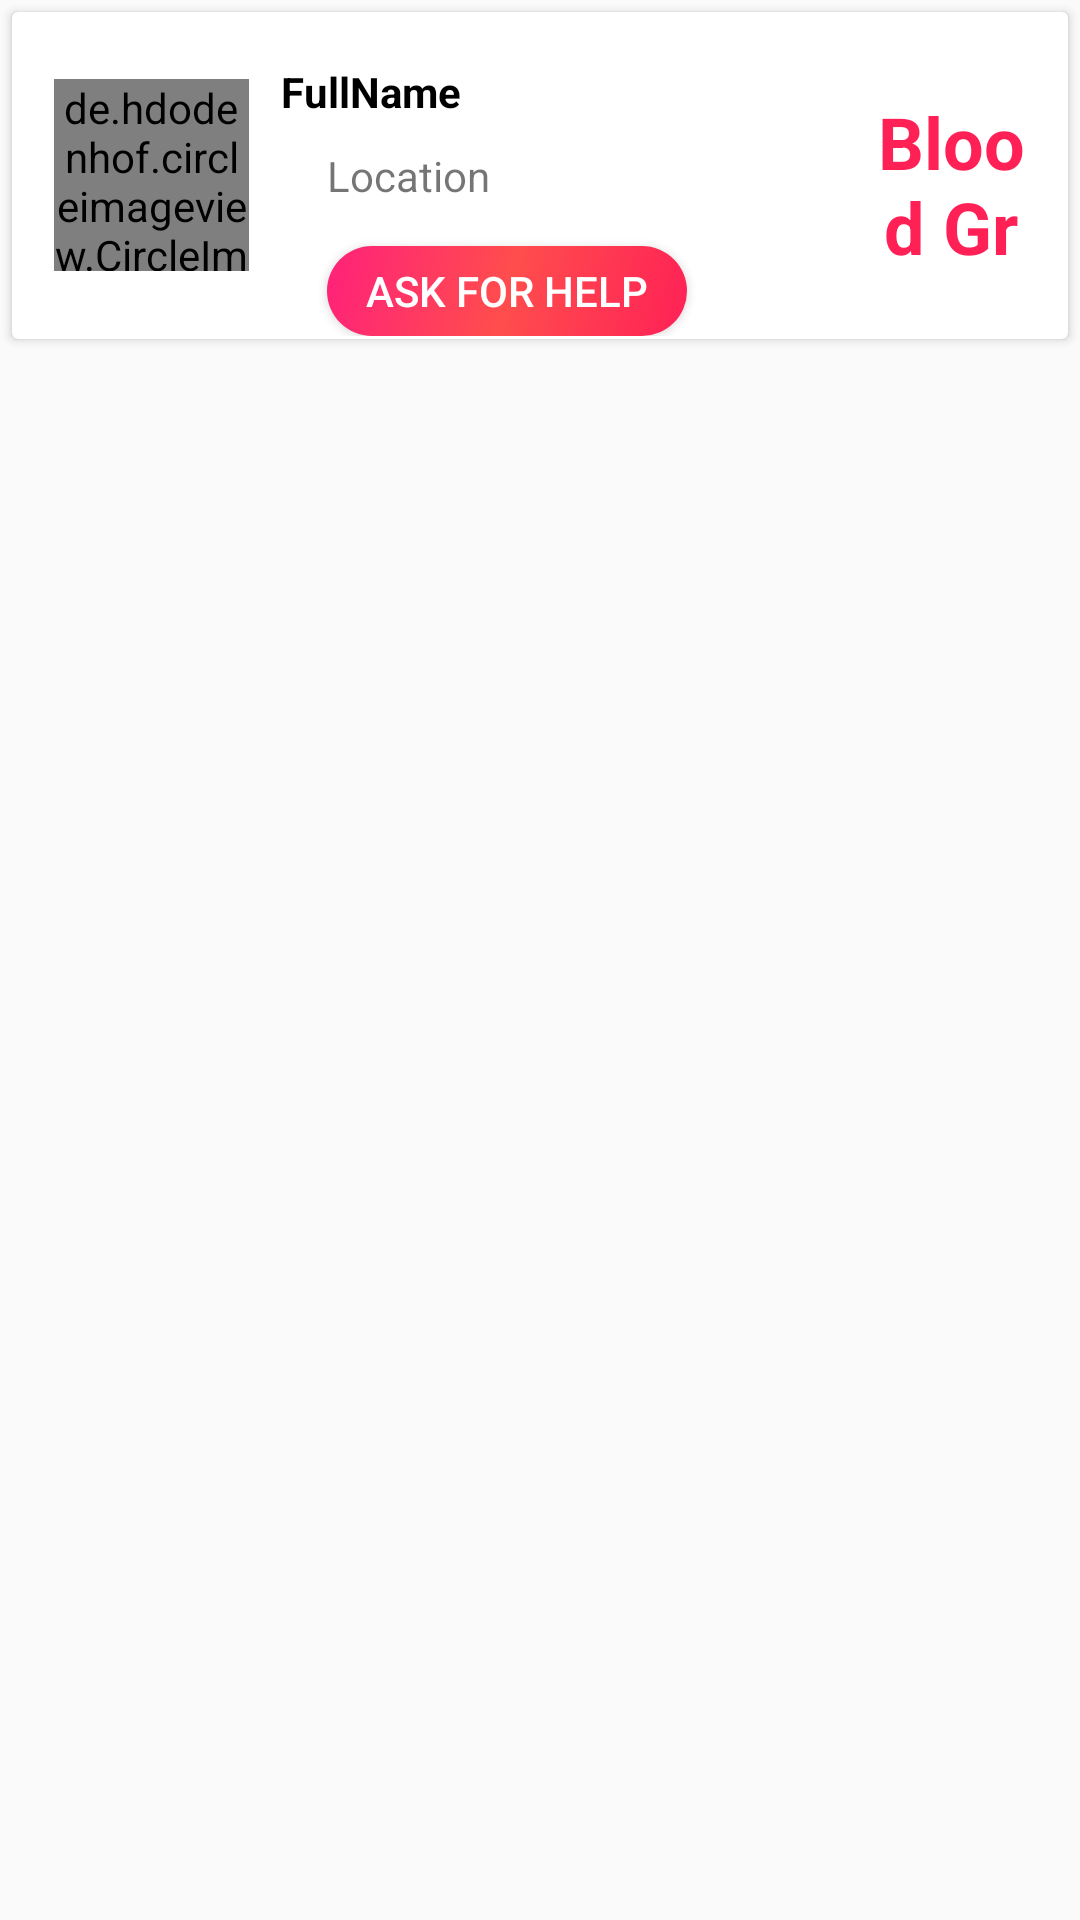

This screen was rendered from an Android layout file. Write that file and the resources it references.
<!-- AndroidManifest.xml: application theme AppTheme -->
<!-- res/layout/request_listlayout.xml -->
<?xml version="1.0" encoding="utf-8"?>
<LinearLayout xmlns:android="http://schemas.android.com/apk/res/android"
    xmlns:app="http://schemas.android.com/apk/res-auto"
    xmlns:tools="http://schemas.android.com/tools"
    android:layout_width="match_parent"
    android:layout_height="wrap_content"
    android:orientation="vertical">

    <android.support.v7.widget.CardView
        android:id="@+id/request_listlayout_Cardview"
        style="@style/CardView"
        android:layout_width="match_parent"
        android:layout_height="109dp"
        android:layout_margin="4dp"
        android:elevation="4dp"
        tools:targetApi="lollipop">

        <RelativeLayout
            android:layout_width="match_parent"
            android:layout_height="match_parent"
            android:padding="@dimen/cardview_compat_inset_shadow">

            <de.hdodenhof.circleimageview.CircleImageView
                android:id="@+id/user_image"
                android:layout_width="65dp"
                android:layout_height="64dp"
                android:layout_alignParentStart="true"
                android:layout_centerVertical="true"
                android:layout_marginStart="13dp"
                android:src="@drawable/profile_logo" />

            <TextView
                android:id="@+id/user_name"
                android:layout_width="168dp"
                android:layout_height="wrap_content"
                android:layout_alignEnd="@+id/user_location"
                android:layout_alignParentTop="true"
                android:layout_marginEnd="-89dp"
                android:layout_marginTop="16dp"
                android:text="@string/request_username"
                android:textColor="@android:color/black"
                android:textSize="14sp"
                android:textStyle="bold" />

            <TextView
                android:id="@+id/user_location"
                android:layout_width="64dp"
                android:layout_height="wrap_content"
                android:layout_alignParentStart="true"
                android:layout_centerVertical="true"
                android:layout_marginStart="104dp"
                android:text="@string/request_Location" />

            <TextView
                android:id="@+id/user_phone"
                android:layout_width="89dp"
                android:layout_height="wrap_content"
                android:layout_alignParentEnd="true"
                android:layout_centerVertical="true"
                android:layout_marginEnd="75dp" />

            <TextView
                android:id="@+id/user_bloodgroup"
                android:layout_width="52dp"
                android:layout_height="55dp"
                android:layout_alignParentEnd="true"
                android:layout_centerVertical="true"
                android:layout_marginEnd="12dp"
                android:text="@string/request_Bloodgroup"
                android:textAlignment="center"
                android:textColor="#FF2156"
                android:textColorHint="@android:color/holo_red_dark"
                android:textSize="24sp"
                android:textStyle="bold" />

            <Button
                android:id="@+id/request_button"
                android:layout_width="120dp"
                android:layout_height="30dp"
                android:layout_alignParentBottom="true"
                android:layout_alignStart="@+id/user_location"
                android:background="@drawable/rounded_button_2"
                android:text="Ask For Help"
                android:textColor="@android:color/white" />

            <ImageView
                android:id="@+id/imageView3"
                android:layout_width="14dp"
                android:layout_height="16dp"
                android:layout_alignStart="@+id/user_name"
                android:layout_centerVertical="true"
                android:layout_marginStart="-4dp"
                app:srcCompat="@drawable/location_logo" />

        </RelativeLayout>
    </android.support.v7.widget.CardView>

</LinearLayout>
<!-- resources referenced by this layout -->
<resources>
  <!-- drawable location_logo: png bitmap (drawable-hdpi, 549 bytes) -->
  <!-- drawable rounded_button_2 (drawable) -->
  <?xml version="1.0" encoding="utf-8"?>
  <selector xmlns:android="http://schemas.android.com/apk/res/android">
      <item>
          <shape android:shape="rectangle">
              <corners
                  android:bottomLeftRadius="20dp"
                  android:bottomRightRadius="20dp"
                  android:topLeftRadius="20dp"
                  android:topRightRadius="20dp"
                  android:radius="8dp">
              </corners>
              <gradient
                  android:startColor="#FF2156"
                  android:centerColor="#FF4D4D"
                  android:endColor="#FF217A"
                  android:angle="135">
              </gradient>
  
          </shape>
      </item>
  </selector>
  <string name="request_Bloodgroup">Blood Group</string>
  <string name="request_Location">Location</string>
  <string name="request_username">FullName</string>
  <style name="AppTheme" parent="Base.Theme.AppCompat.Light.DarkActionBar">
          
          <item name="colorPrimary">@color/colorPrimary</item>
          <item name="colorPrimaryDark">@color/colorPrimaryDark</item>
          <item name="colorAccent">@color/colorAccent</item>
          <item name="cardViewStyle">@style/CardView.Light</item>
      </style>
  <color name="colorPrimary">#FF2156</color>
  <color name="colorPrimaryDark">#FF2156</color>
  <color name="colorAccent">#FF4081</color>
</resources>
